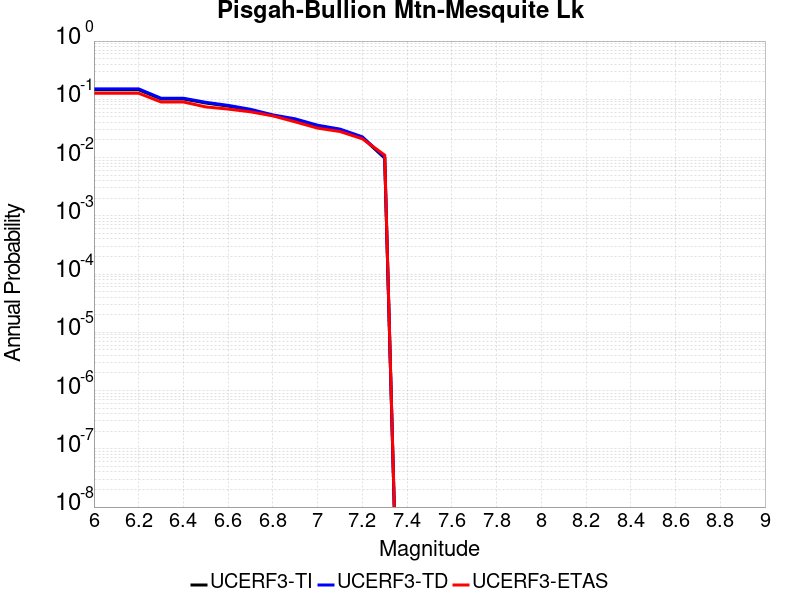

Values plotted in this chart, from the file beside it:
Magnitude, UCERF3-TI Prob, UCERF3-TD Prob, UCERF3-ETAS Prob
6.0, 0.146, 0.1511, 0.127
6.1, 0.146, 0.1511, 0.127
6.2, 0.146, 0.1511, 0.127
6.3, 0.1014, 0.1044, 0.09
6.4, 0.1014, 0.1044, 0.09
6.5, 0.08639, 0.08886, 0.074
6.6, 0.07649, 0.07866, 0.068
6.7, 0.06557, 0.06741, 0.061
6.8, 0.05259, 0.05401, 0.052
6.9, 0.04496, 0.04617, 0.041
7.0, 0.03498, 0.03591, 0.032
7.1, 0.03, 0.03081, 0.028
7.2, 0.02208, 0.02269, 0.021
7.3, 0.009764, 0.01005, 0.011
